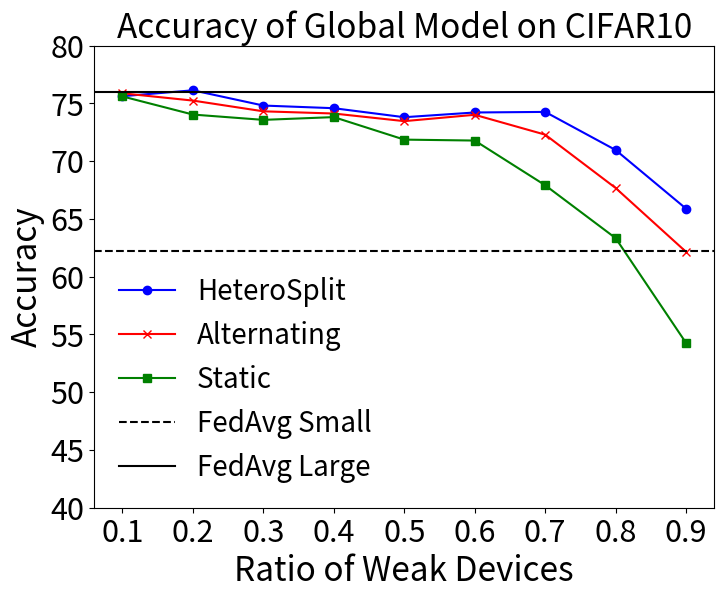

Write Python code to recreate this figure.
import matplotlib.pyplot as plt

# Data from the user
ratios = [0.1, 0.2, 0.3, 0.4, 0.5, 0.6, 0.7, 0.8, 0.9]
#static = [74.85, 73.84, 73.43, 72.97, 71.81, 70.54, 66.53, 63.18, 56.75]
#heterosplit = [74.97, 74.62, 74.35, 74.40, 73.74, 73.73, 73.32, 72.21, 66.57]
static      = [75.61, 74.04, 73.58, 73.82, 71.87, 71.79, 67.92, 63.34, 54.26]
alternating = [75.88, 75.25, 74.32, 74.13, 73.47, 74.02, 72.30, 67.68, 62.15]
heterosplit = [75.63, 76.14, 74.82, 74.59, 73.81, 74.22, 74.27, 70.97, 65.89]
fedavg_small = 62.22
fedavg_large = 75.95

# Plotting the data
plt.figure(figsize=(8, 6))
plt.plot(ratios, heterosplit, 'b-o', label="HeteroSplit")
plt.plot(ratios, alternating, 'r-x', label="Alternating")
plt.plot(ratios, static, 'g-s', label="Static")


# Adding baselines
plt.axhline(y=fedavg_small, color='k', linestyle='--', label="FedAvg Small")
plt.axhline(y=fedavg_large, color='k', linestyle='-', label="FedAvg Large")

# Adding labels and title
plt.xlabel("Ratio of Weak Devices", fontsize=24)
plt.ylabel("Accuracy", fontsize=24)
plt.title("Accuracy of Global Model on CIFAR10", fontsize=24)
plt.legend(fontsize=20, framealpha=0)

# Enhancing tick labels for better clarity
plt.xticks(fontsize=22)
plt.yticks(fontsize=22)

plt.ylim(40, 80)
# Show the chart
plt.savefig('cifar10.pdf', dpi=600, bbox_inches='tight', transparent=True)
plt.show()
